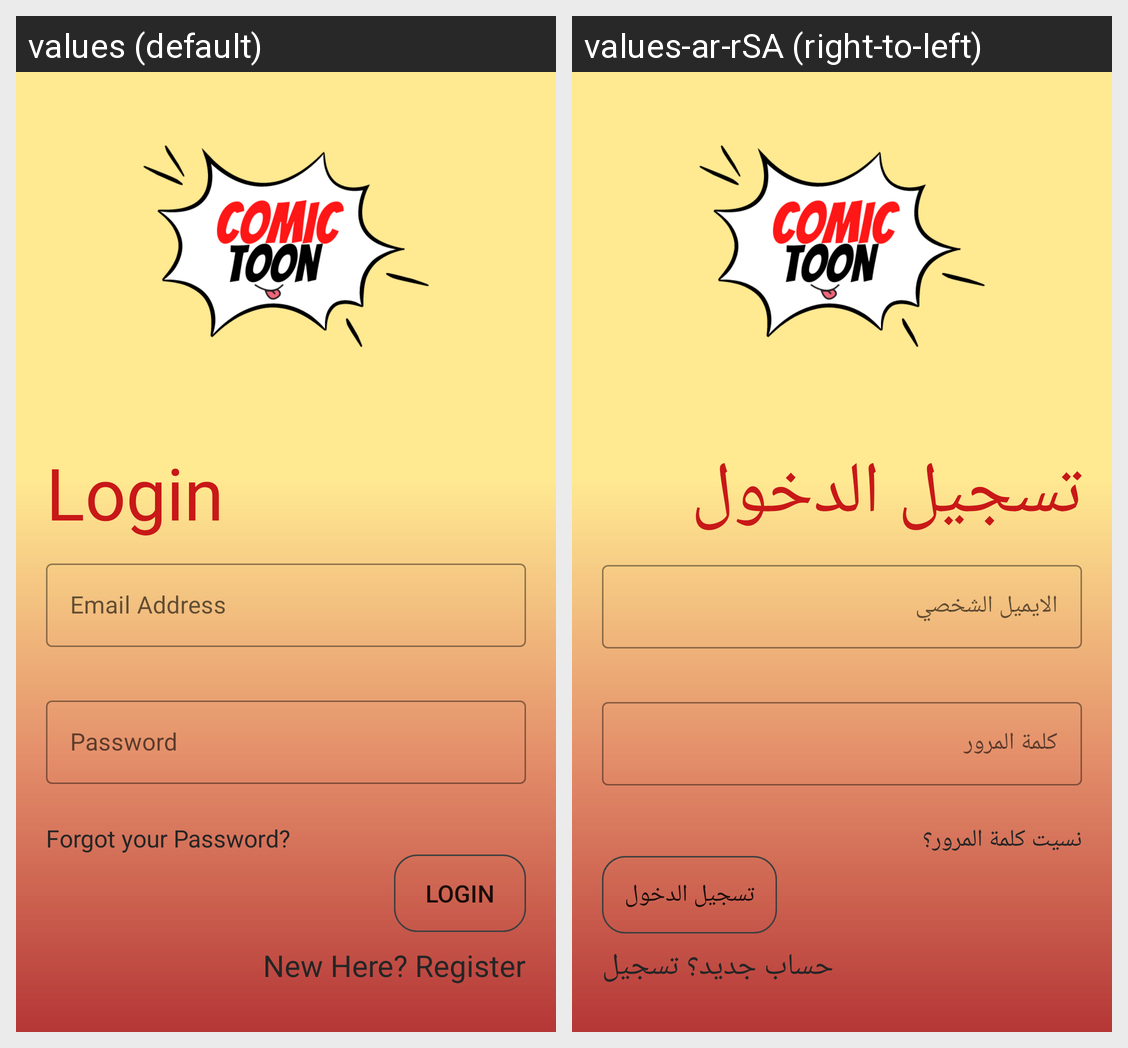

Translations of the strings shown on this Android screen, per locale in the grid:
Android screen res/layout/activity_login.xml rendered under 2 locales, left to right: values (default), values-ar-rSA (right-to-left). Device: Nexus 5 (rendered at 1080×1920; each locale shown at half size, 540×960, under a caption strip naming it); theme Splash.
Strings drawn on this screen, with the default value and each locale's value (text and hints the layout hard-codes, and strings that could not be matched under every locale, appear in the picture but are not listed):

login
  values: Login
  values-ar-rSA: تسجيل الدخول

email
  values: Email Address
  values-ar-rSA: الايميل الشخصي

password
  values: Password
  values-ar-rSA: كلمة المرور

New
  values: New Here? Register
  values-ar-rSA: حساب جديد؟ تسجيل

forgot
  values: Forgot your Password?
  values-ar-rSA: نسيت كلمة المرور؟
